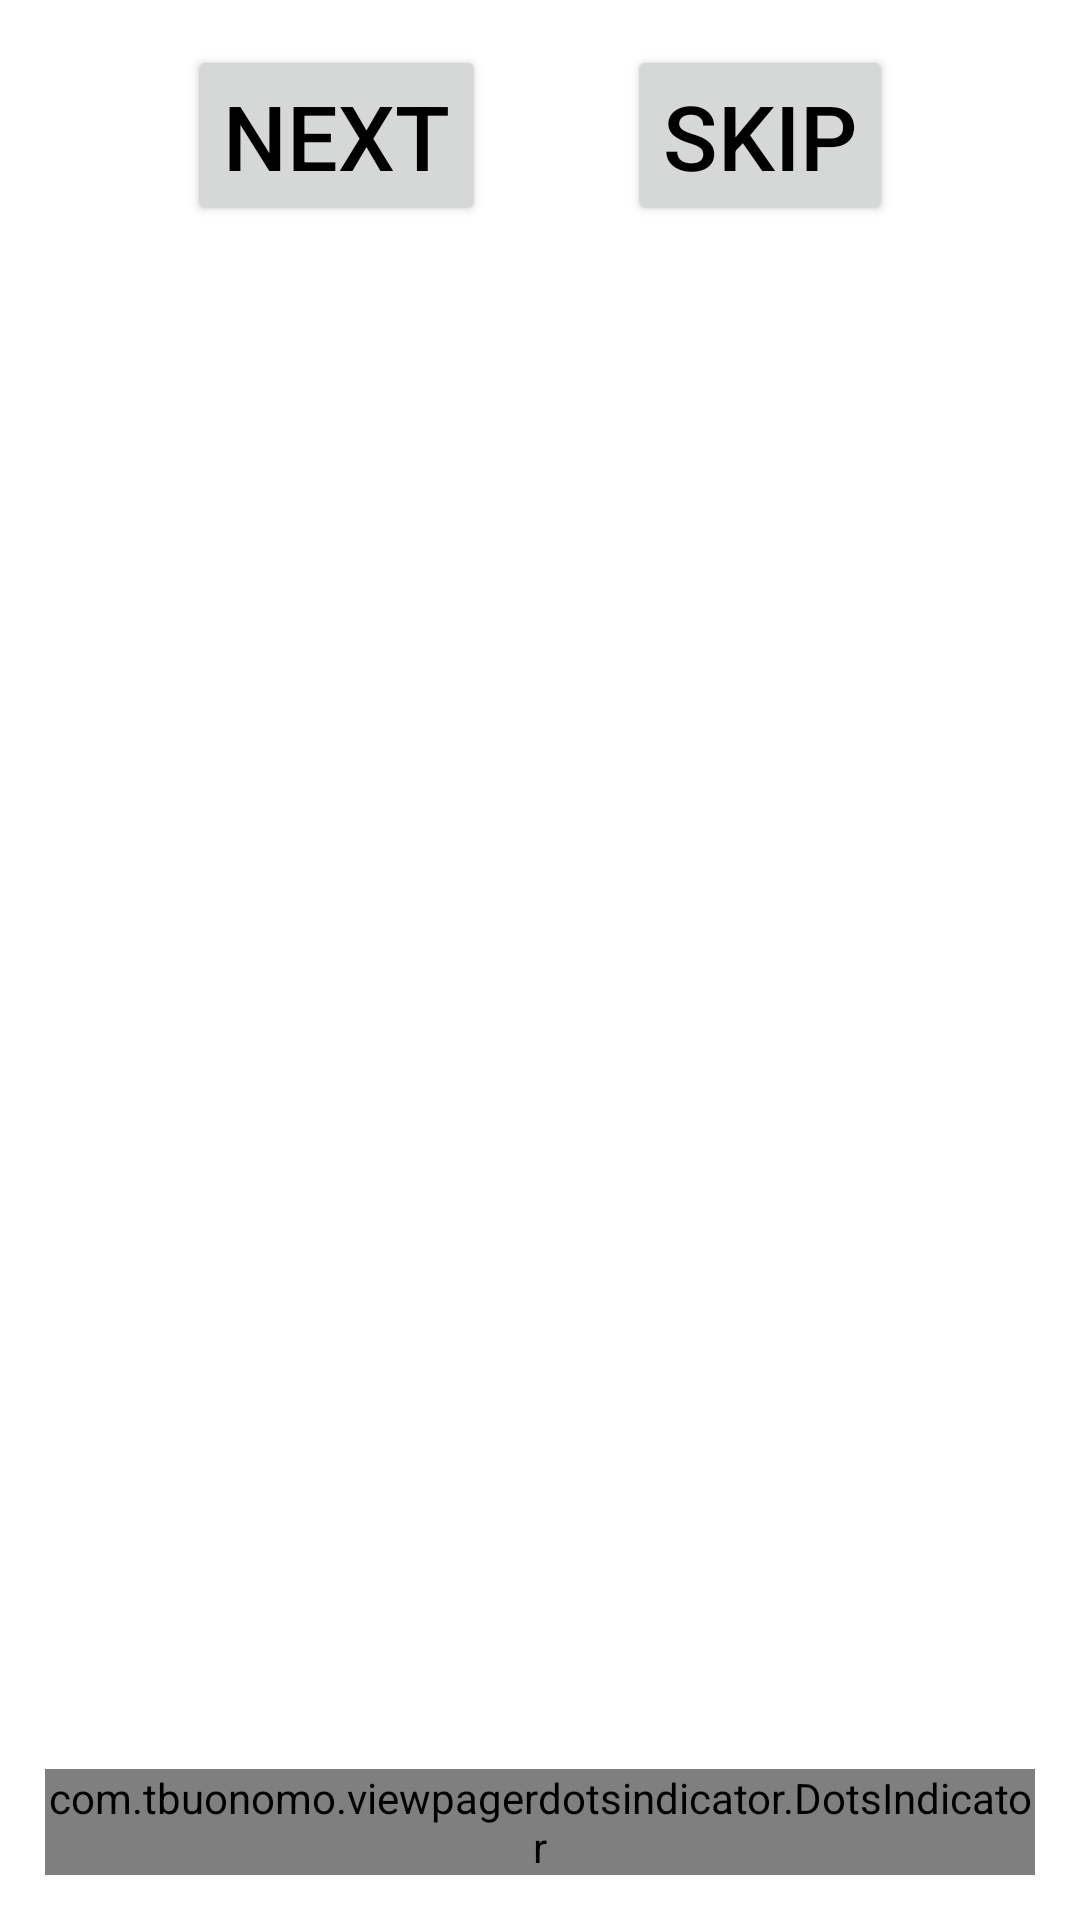

Layout XML and referenced resources for this Android screen:
<!-- AndroidManifest.xml: application theme AppTheme -->
<!-- res/layout/activity_intro.xml -->
<?xml version="1.0" encoding="utf-8"?>
<androidx.constraintlayout.widget.ConstraintLayout xmlns:android="http://schemas.android.com/apk/res/android"
    xmlns:app="http://schemas.android.com/apk/res-auto"
    xmlns:tools="http://schemas.android.com/tools"
    android:layout_width="match_parent"
    android:layout_height="match_parent"
    android:padding="15dp"
    tools:context=".presentation.intro.IntroActivity"
    tools:ignore="MissingConstraints">

    <Button
        android:id="@+id/btn_skip"
        android:layout_width="wrap_content"
        android:layout_height="wrap_content"
        android:text="skip"
        android:textColor="@android:color/black"
        android:textSize="30sp"
        app:layout_constraintLeft_toRightOf="@id/btn_next"
        app:layout_constraintRight_toRightOf="parent"
        app:layout_constraintTop_toTopOf="parent" />

    <Button
        android:id="@+id/btn_next"
        android:layout_width="wrap_content"
        android:layout_height="wrap_content"
        android:text="Next"
        android:textColor="@android:color/black"
        android:textSize="30sp"
        app:layout_constraintLeft_toLeftOf="parent"
        app:layout_constraintRight_toLeftOf="@id/btn_skip"
        app:layout_constraintTop_toTopOf="parent" />

    <androidx.viewpager.widget.ViewPager
        android:id="@+id/view_pager"
        android:layout_width="match_parent"
        android:layout_height="wrap_content"
        app:layout_constraintBottom_toBottomOf="parent"
        app:layout_constraintTop_toTopOf="parent" />

    <com.tbuonomo.viewpagerdotsindicator.DotsIndicator
        android:id="@+id/dots_indicator"
        android:layout_width="wrap_content"
        android:layout_height="wrap_content"
        app:layout_constraintRight_toRightOf="parent"
        app:layout_constraintLeft_toLeftOf="parent"
        app:layout_constraintBottom_toBottomOf="parent"
        app:dotsColor="@color/colorAccent"
        app:dotsCornerRadius="8dp"
        app:dotsSize="16dp"
        app:dotsSpacing="4dp"
        app:dotsWidthFactor="2.5"
        app:selectedDotColor="@color/colorAccent"
        app:progressMode="false"/>

</androidx.constraintlayout.widget.ConstraintLayout>
<!-- resources referenced by this layout -->
<resources>
  <color name="colorAccent">#6C6C6C</color>
  <style name="AppTheme" parent="Theme.AppCompat.Light.DarkActionBar">
          
          <item name="colorPrimary">#424242</item>
          <item name="colorPrimaryDark">@color/colorPrimaryDark</item>
          <item name="colorAccent">@color/colorAccent</item>
          <item name="android:windowBackground">@color/main_bg</item>
      </style>
  <color name="colorPrimaryDark">#4C4C4C</color>
</resources>
